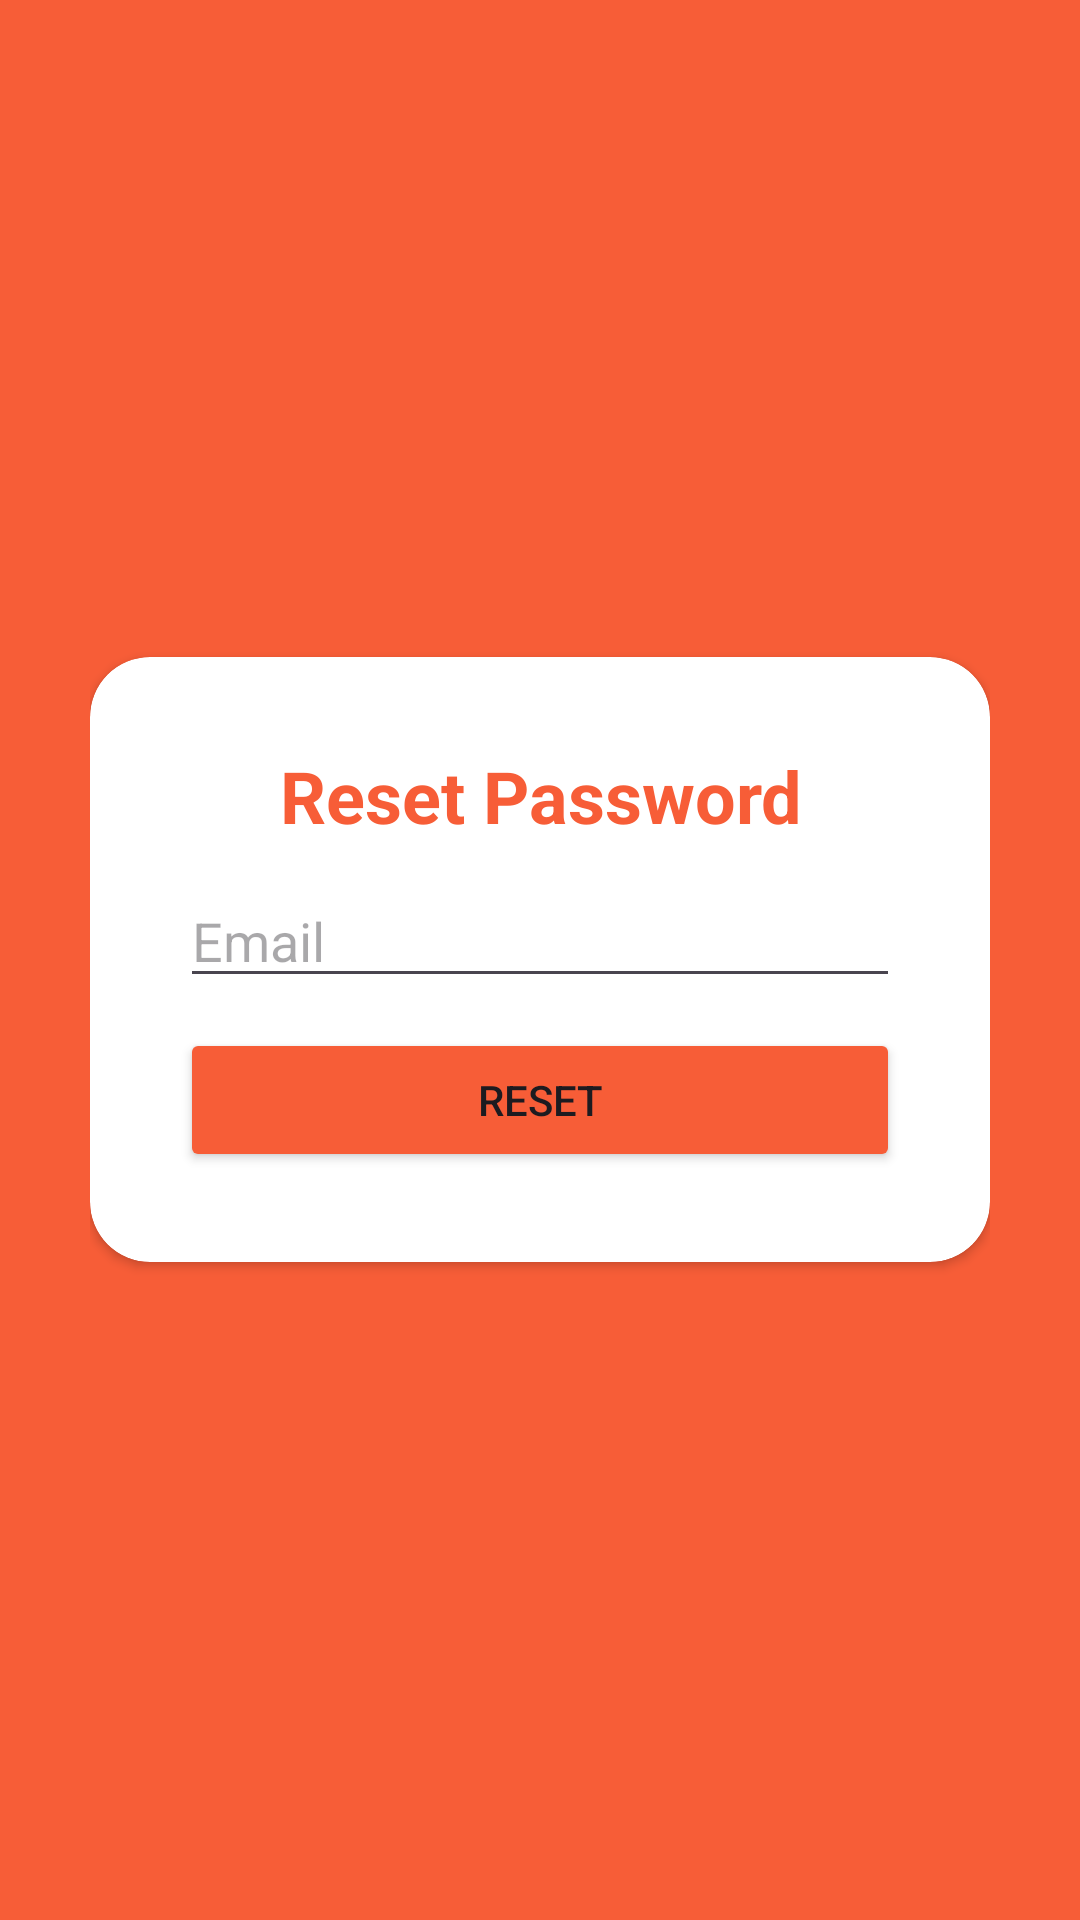

Android layout source for this screen:
<!-- AndroidManifest.xml: application theme Theme._7summit -->
<!-- res/layout/activity_reset_password.xml -->
<?xml version="1.0" encoding="utf-8"?>
<RelativeLayout xmlns:android="http://schemas.android.com/apk/res/android"
    xmlns:app="http://schemas.android.com/apk/res-auto"
    xmlns:tools="http://schemas.android.com/tools"
    android:layout_width="match_parent"
    android:layout_height="match_parent"
    android:background="@color/orange"
    android:padding="30dp"
    tools:context=".LoginActivity">

    <androidx.cardview.widget.CardView
        android:layout_width="match_parent"
        android:layout_height="wrap_content"
        android:layout_centerInParent="true"
        android:background="@color/white"
        app:cardCornerRadius="20dp">

        <LinearLayout
            android:layout_width="match_parent"
            android:layout_height="wrap_content"
            android:orientation="vertical"
            android:padding="30dp">

            <TextView
                android:layout_width="match_parent"
                android:layout_height="wrap_content"
                android:layout_gravity="center"
                android:backgroundTint="@color/black"
                android:text="Reset Password"
                android:textAlignment="center"
                android:textColor="@color/orange"
                android:textSize="24sp"
                android:textStyle="bold" />

            <EditText
                android:id="@+id/edt_email_reset"
                android:layout_width="match_parent"
                android:layout_height="wrap_content"
                android:layout_marginTop="10dp"
                android:hint="Email"
                android:inputType="textEmailAddress" />

            <Button
                android:id="@+id/btn_reset"
                android:layout_width="match_parent"
                android:layout_height="wrap_content"
                android:layout_marginTop="10dp"
                android:backgroundTint="@color/orange"
                android:text="Reset" />

        </LinearLayout>


    </androidx.cardview.widget.CardView>

</RelativeLayout>
<!-- resources referenced by this layout -->
<resources>
  <color name="black">#FF000000</color>
  <color name="orange">#F75D37</color>
  <color name="white">#FFFFFFFF</color>
  <style name="Theme._7summit" parent="Base.Theme._7summit" />
  <style name="Base.Theme._7summit" parent="Theme.Material3.DayNight.NoActionBar">
          
          
      </style>
</resources>
